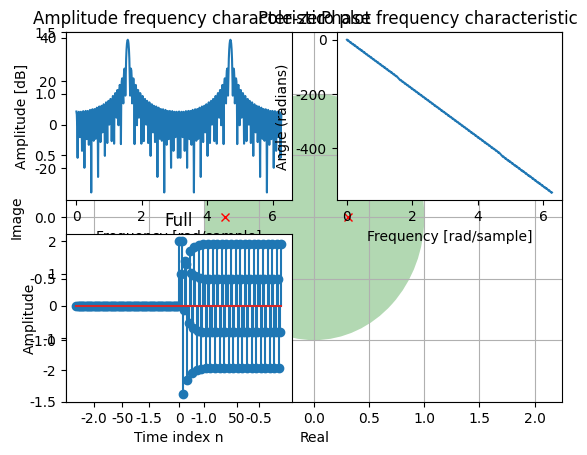

This chart was generated by the following Python code:
import numpy as np
import matplotlib.pyplot as plt
from scipy import signal
from matplotlib.patches import Circle
plt.rcParams['font.sans-serif'] = ['SimHei']
plt.rcParams['axes.unicode_minus'] = False


def productH_x(a):
    num = [1.0, 1.0, 2.0]
    den = [1.0, 0.1 * a, -0.25]
    z, p, k = signal.tf2zpk(num, den)
    return num, den, z, p, k

def productX_n(a):
    n = np.arange(-90, 90, 1)
    u = n >= 0
    return 2 * np.cos(0.1 * a * np.pi * n) * u


def drawCircle(a):
    fig, ax = plt.subplots()
    num, den, z, p, k = productH_x(a)
    ax.set_title('Pole-zero plot')
    ax.set_ylabel('Image')
    ax.set_xlabel('Real')
    ax.set_xlim(-2.25, 2.25)
    ax.set_ylim(-1.5, 1.5)
    ax.grid()
    circle = Circle(xy=(0.0, 0.0), radius=1, alpha=0.3, facecolor='g')
    ax.add_patch(circle)
    for z_i in z:
        plt.plot(np.real(z_i), np.imag(z_i), 'bo')
    for p_i in p:
        plt.plot(np.real(p_i), np.imag(p_i), 'rx')
    plt.show()


def stepseq(n1, n2, a):
    if (n2 < n1):
        print("error!!!")
    else:
        num, den, _, _, _ = productH_x(a)
        n = np.arange(n1, n2 + 1, 1)
        y_full = signal.lfilter(num, den, productX_n(a))
        return n, y_full


def drawPicture(a):
    ws_1, h_1 = signal.freqz(productX_n(a), whole=True)
    n, y_full = stepseq(-90, 89, a)
    plt.subplot(221)
    plt.title('Amplitude frequency characteristic')
    plt.ylabel('Amplitude [dB]')
    plt.xlabel('Frequency [rad/sample]')
    plt.plot(ws_1, 20 * np.log10(abs(h_1)))
    plt.subplot(222)
    plt.title('Phase frequency characteristic')
    plt.ylabel('Angle (radians)')
    plt.xlabel('Frequency [rad/sample]')
    plt.plot(ws_1, np.unwrap(np.angle(h_1)))
    plt.subplot(223)
    plt.xlabel("Time index n")
    plt.ylabel("Amplitude")
    plt.title("Full")
    plt.stem(n, y_full)
    plt.show()

if __name__ == '__main__':
    drawCircle(5)
    drawPicture(5)
